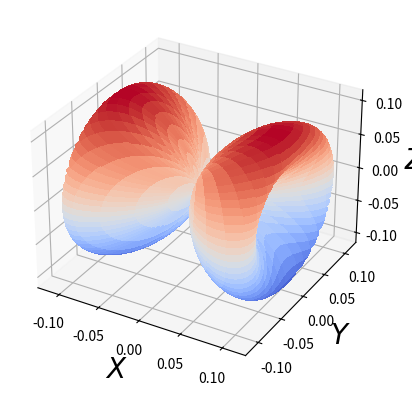

This chart was generated by the following Python code:
# -*- coding: utf-8 -*-
"""
Created on Thu Apr  6 13:46:11 2023

@author: tandeitnik
"""

import numpy as np

#This script evaluates and plots the information radiation pattern for the x direction.
#It is based on the paper Optimal position detection of a dipolar scatterer in a focused field by Felix Tebbenjohanns, Martin Frimmer, and Lukas Novotny

N = 300 #resolution

theta = np.linspace(0,np.pi,N)
phi = np.linspace(0,2*np.pi,N)

r = np.zeros([N,N])
x = np.zeros([N,N])
y = np.zeros([N,N])
z = np.zeros([N,N])

for i in range(N):
    
    for j in range(N):
        
        r[i,j] = (15/(8*np.pi))*np.sin(theta[i])**2*np.cos(phi[j])**2*(1-np.sin(theta[i])**2*np.cos(phi[j])**2)
        x[i,j] = r[i,j]*np.sin(theta[i])*np.cos(phi[j])
        y[i,j] = r[i,j]*np.sin(theta[i])*np.sin(phi[j])
        z[i,j] = r[i,j]*np.cos(theta[i])
        
import matplotlib.pyplot as plt
from matplotlib import cm

fig, ax = plt.subplots(subplot_kw={"projection": "3d"})

surf = ax.plot_surface(x, y, z, cmap=cm.coolwarm,
                       linewidth=0, antialiased=False)


ax.set_xlabel('$X$', fontsize=20)
ax.set_ylabel('$Y$', fontsize=20)
ax.set_zlabel(r'$Z$', fontsize=20)


plt.show()
